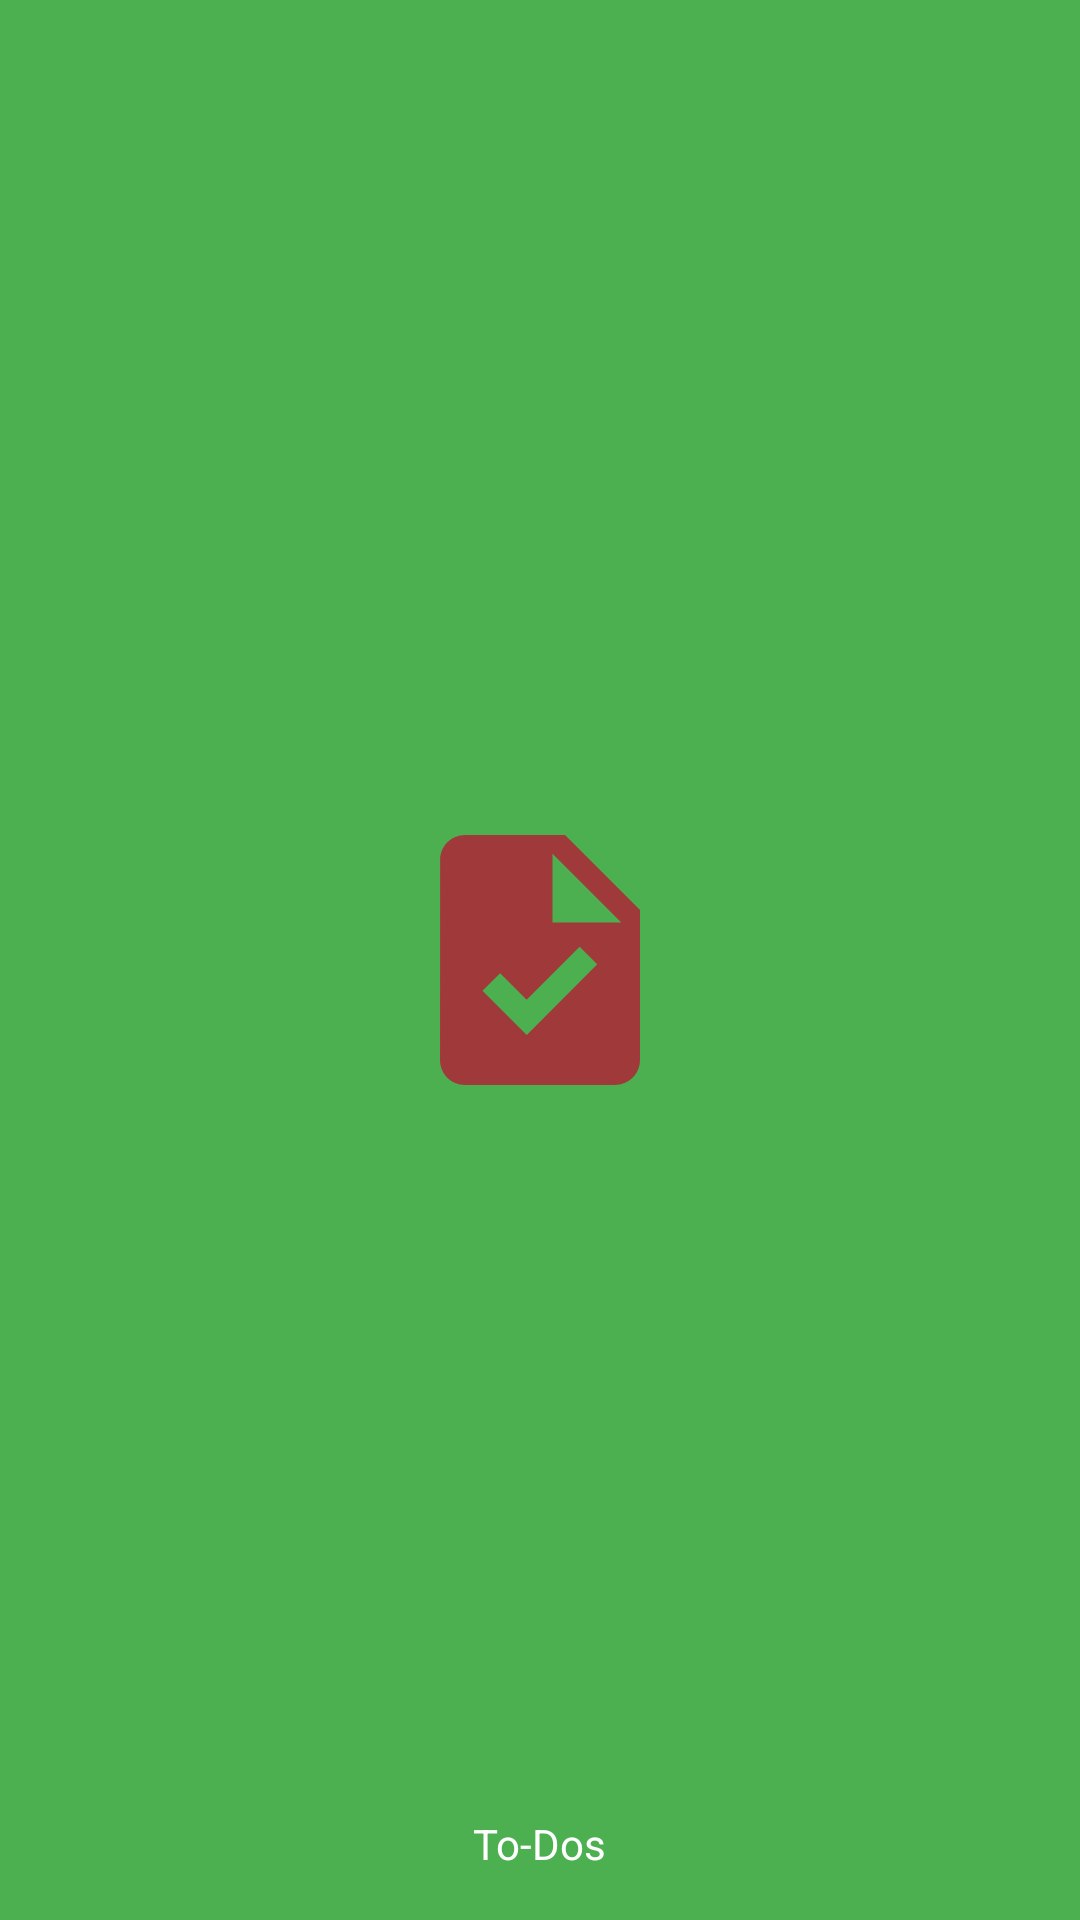

Layout XML and referenced resources for this Android screen:
<!-- AndroidManifest.xml: application theme Theme.ToDoList -->
<!-- res/layout/nav_header.xml -->
<?xml version="1.0" encoding="utf-8"?>
<FrameLayout xmlns:android="http://schemas.android.com/apk/res/android"
    android:layout_width="match_parent"
    android:layout_height="192dp"
    android:background="?attr/colorPrimaryDark"
    android:gravity="bottom"
    android:orientation="vertical"
    android:padding="16dp"
    android:theme="@style/ThemeOverlay.AppCompat.Dark">

    <ImageView
        android:layout_width="100dp"
        android:layout_height="100dp"
        android:src="@drawable/logo"
        android:scaleType="fitXY"
        android:layout_gravity="center"/>

    <TextView
        android:layout_width="wrap_content"
        android:layout_height="wrap_content"
        android:layout_gravity="bottom|center_horizontal"
        android:text="@string/navigation_view_header_title"
        android:textAppearance="@style/TextAppearance.AppCompat.Body1" />

</FrameLayout>
<!-- resources referenced by this layout -->
<resources>
  <!-- drawable logo (drawable) -->
  <vector android:height="24dp" android:tint="#A03A3A"
      android:viewportHeight="24" android:viewportWidth="24"
      android:width="24dp" xmlns:android="http://schemas.android.com/apk/res/android">
      <path android:fillColor="@android:color/white" android:pathData="M14,2H6C4.9,2 4.01,2.9 4.01,4L4,20c0,1.1 0.89,2 1.99,2H18c1.1,0 2,-0.9 2,-2V8L14,2zM10.94,18L7.4,14.46l1.41,-1.41l2.12,2.12l4.24,-4.24l1.41,1.41L10.94,18zM13,9V3.5L18.5,9H13z"/>
  </vector>
  <string name="navigation_view_header_title">To-Dos</string>
  <style name="Theme.ToDoList" parent="Base.Theme.ToDoList" />
  <style name="Base.Theme.ToDoList" parent="Theme.Material3.DayNight.NoActionBar">
          
          <item name="colorPrimary">@color/colorPrimaryLight</item> 
          <item name="colorPrimaryVariant">@color/colorPrimaryVariantLight</item> 
          <item name="colorAccent">@color/colorAccentLight</item> 
          <item name="backgroundColor">@color/colorBackgroundLight</item> 
          <item name="colorSurface">@color/colorSurfaceLight</item> 
          <item name="colorOnPrimary">@color/colorOnPrimaryLight</item> 
          <item name="colorOnSecondary">@color/colorOnSecondaryLight</item> 
          <item name="colorOnBackground">@color/colorOnBackgroundLight</item> 
          <item name="colorOnSurface">@color/colorOnSurfaceLight</item> 
          <item name="colorError">@color/colorErrorLight</item> 
          <item name="colorOnError">@color/colorOnErrorLight</item> 
      </style>
  <color name="colorPrimaryLight">#4CAF50</color>
  <color name="colorPrimaryVariantLight">#388E3C</color>
  <color name="colorAccentLight">#FF5722</color>
  <color name="colorBackgroundLight">#FFFFFF</color>
  <color name="colorSurfaceLight">#F5F5F5</color>
  <color name="colorOnPrimaryLight">#FFFFFF</color>
  <color name="colorOnSecondaryLight">#000000</color>
  <color name="colorOnBackgroundLight">#000000</color>
  <color name="colorOnSurfaceLight">#000000</color>
  <color name="colorErrorLight">#D32F2F</color>
  <color name="colorOnErrorLight">#FFFFFF</color>
</resources>
